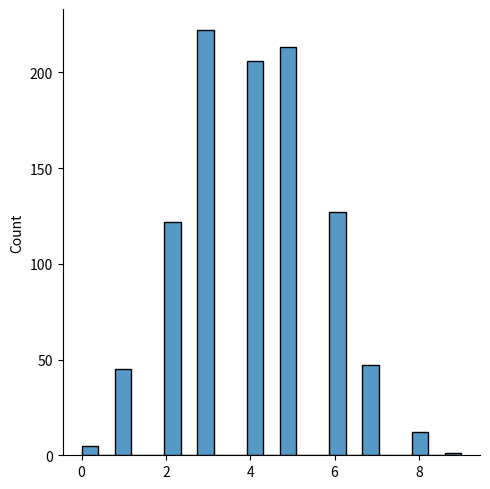
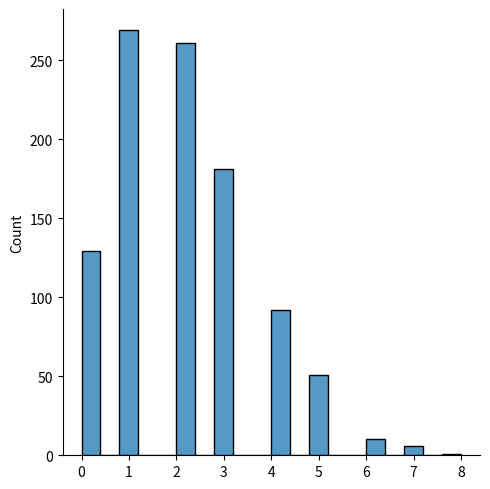
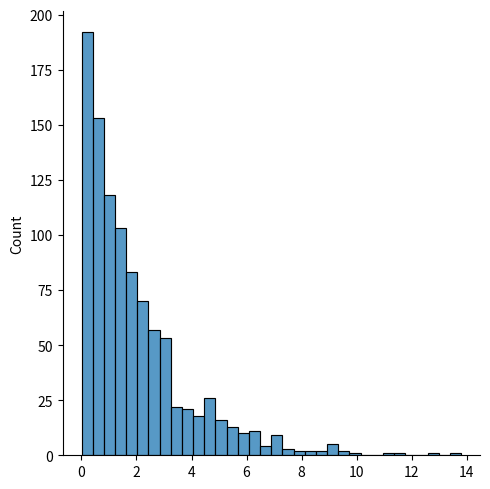
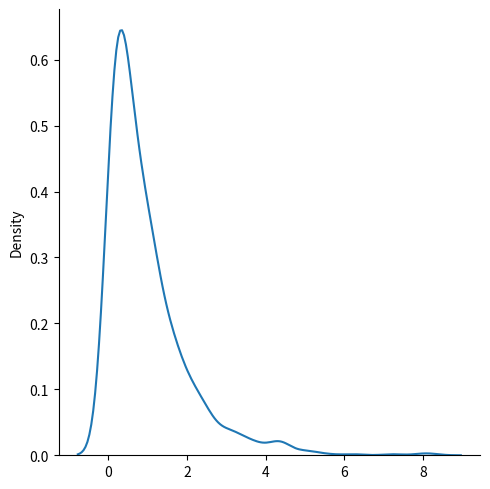
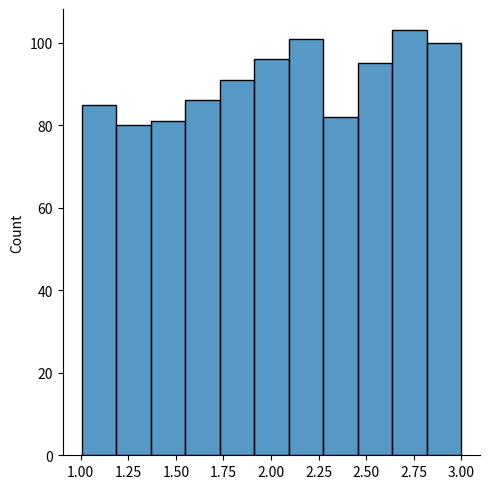
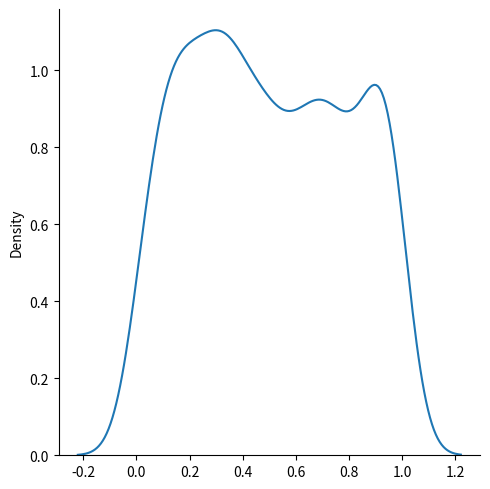
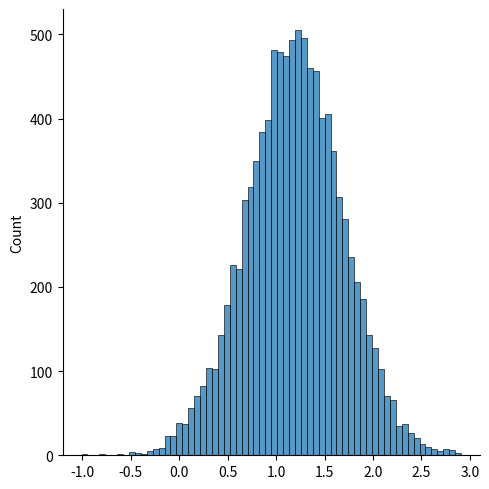
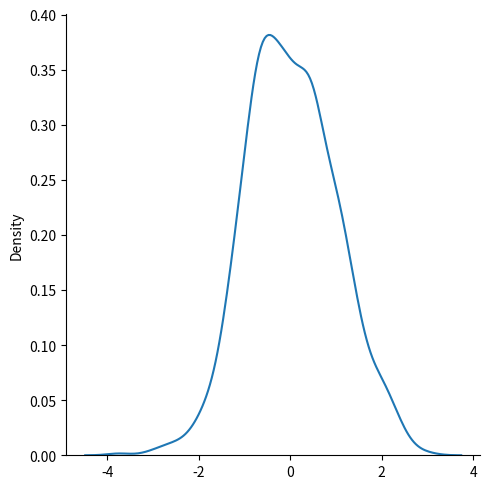
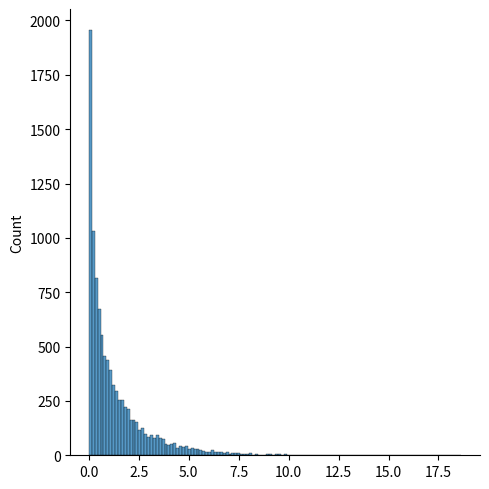
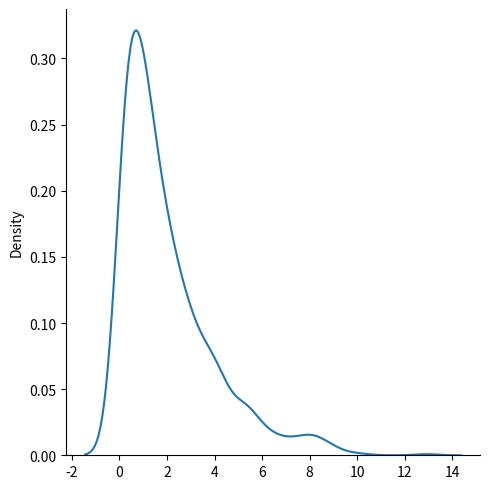

These charts were generated, in order, by the following Python code: (Note: this script raises an exception after producing the figures.)
import numpy as np
from numpy import random
import matplotlib.pyplot as plt
import seaborn as sns

"""
La probabilidad de que el valor sea 3 se establece en 0,1.

La probabilidad de que el valor sea 5 se establece en 0,3.

La probabilidad de que el valor sea 7 se establece en 0,6.

La probabilidad de que el valor sea 9 se establece en 0.

"""
x = random.choice([3, 5, 7, 9], p=[0.1, 0.3, 0.6, 0.0], size=(10))

print(x)

arr2=np.array([[0.1, 0.3 ,0.6]])
print(f"\n Array de probabilidaes {arr2}")
print(f"\n La suma de las prob. del arr es {np.sum(arr2)}") #Suma de elementos

# Distribuciones 
#Todas distribuciones con su parametro y tamaño
"""
1) Binomial:            binomial(n, p, size=None)
2) Poisson:             poisson(lam, size=None)
3) Exponential:         exponential(scale, size=None)
4) Uniform:             uniform(low, high, size=None)
5) Normal:              normal(loc, scale, size=None)
6) Chi-square:          chisquare(df, size=None)
7) t-Student:            t(df, size=None)
"""
# Usaremos 
# sns.displot para graficar las distribuciones 
# plt.show() para mostrar la grafica

sns.displot(random.binomial(10, 0.4, size=1000))
plt.show()

sns.displot(random.poisson(2,size=1000))
plt.show()

sns.displot(random.exponential(2,size=1000))
plt.show()
sns.displot(random.exponential(size=1000), kind="kde")
plt.show()

sns.displot(random.uniform(1,3,size=1000))
plt.show()
sns.displot(random.uniform(size=1000), kind="kde")
plt.show()

sns.displot(random.normal(1.2, 0.5 , size=10000))
plt.show()
sns.displot(random.normal(size=1000), kind="kde")
plt.show()

sns.displot(random.chisquare(1.3 , size=10000))
plt.show()
sns.displot(random.chisquare(df=2, size=1000), kind="kde")
plt.show()

sns.displot(random.t(1.3 , size=10000))
plt.show()
sns.displot(random.t(df=2, size=1000), kind="kde")
plt.show()
#kind="kde" grafica la densidad de probabilidad de la distribucion, en lugar del histograma

# Comparacion de distribuciones

data = {
  "normal": random.normal(loc=50, scale=5, size=1000),
  "binomial": random.binomial(n=100, p=0.5, size=1000)
}

sns.displot(data, kind="kde")
plt.show()
